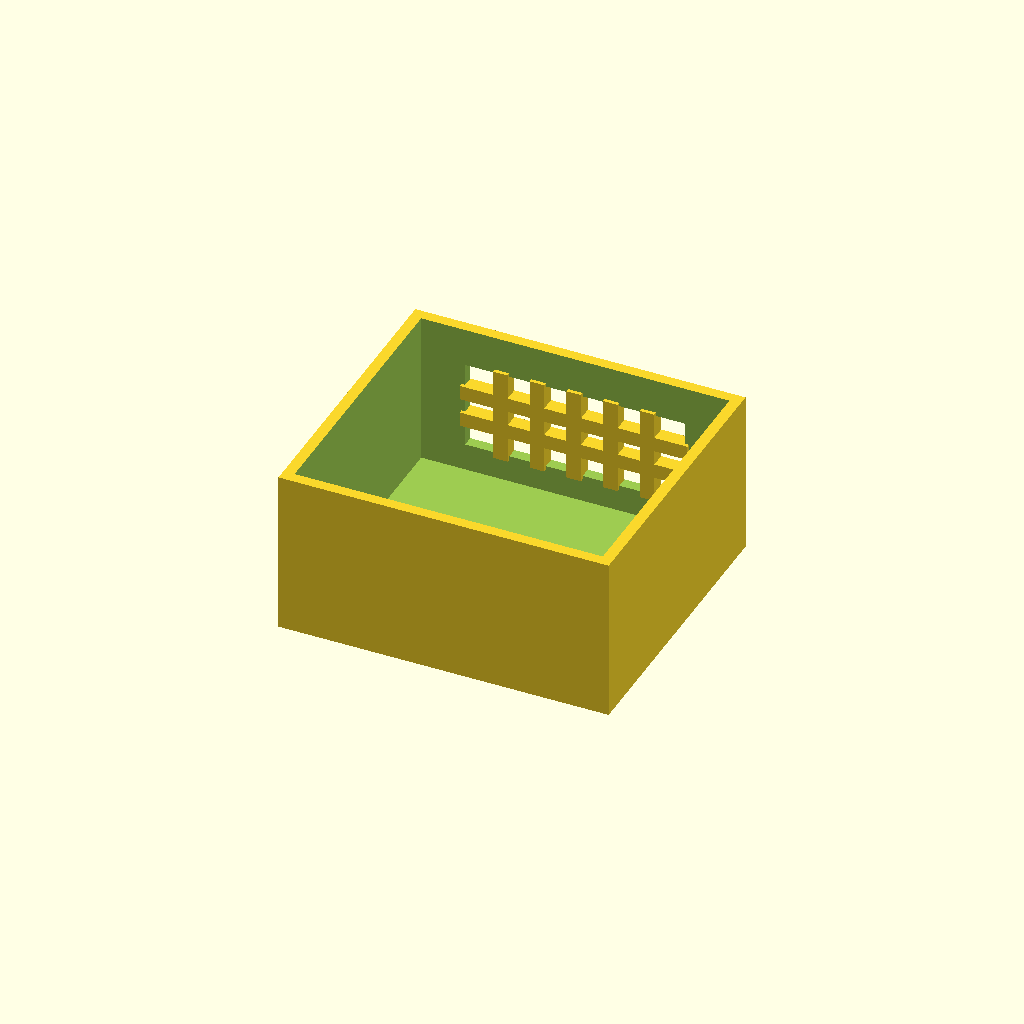
Cell 1 — every parameter at its default value.
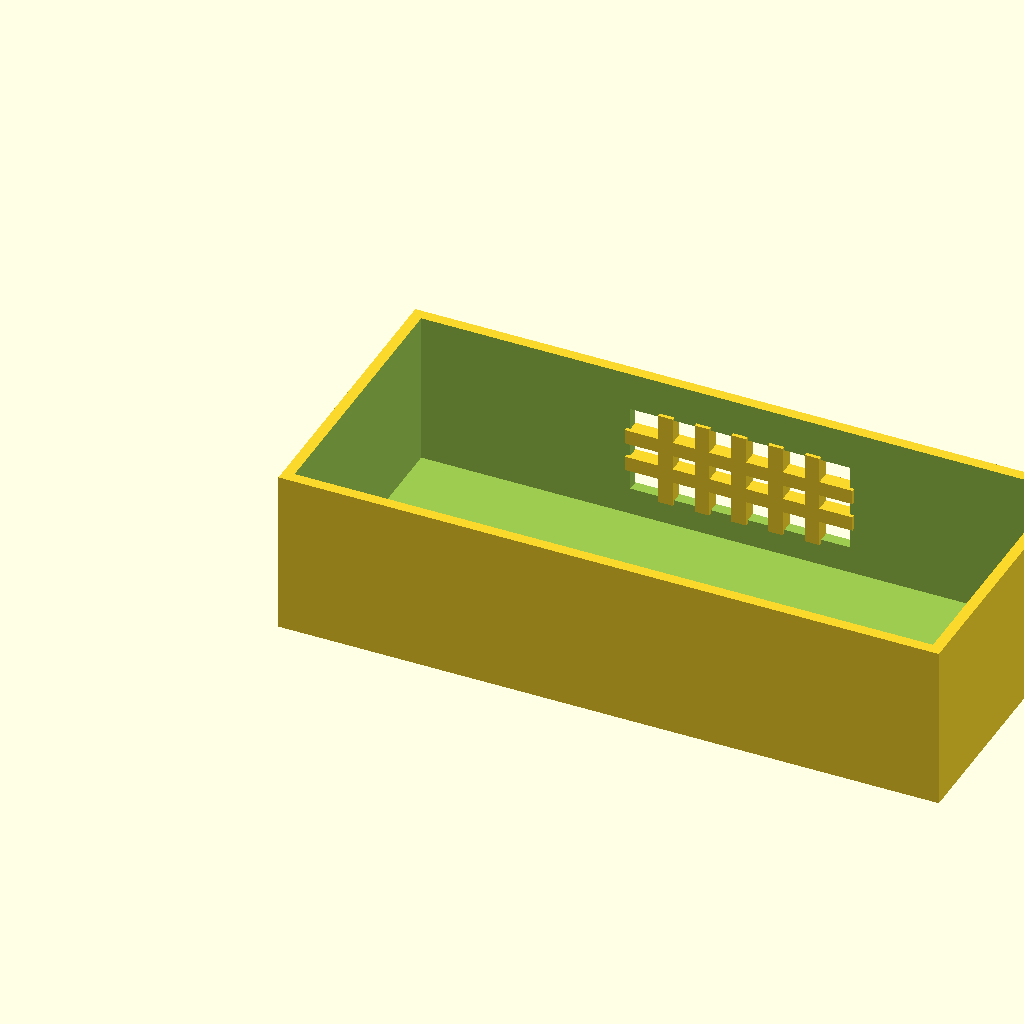
Cell 2: box_l = 180 (everything else at default).
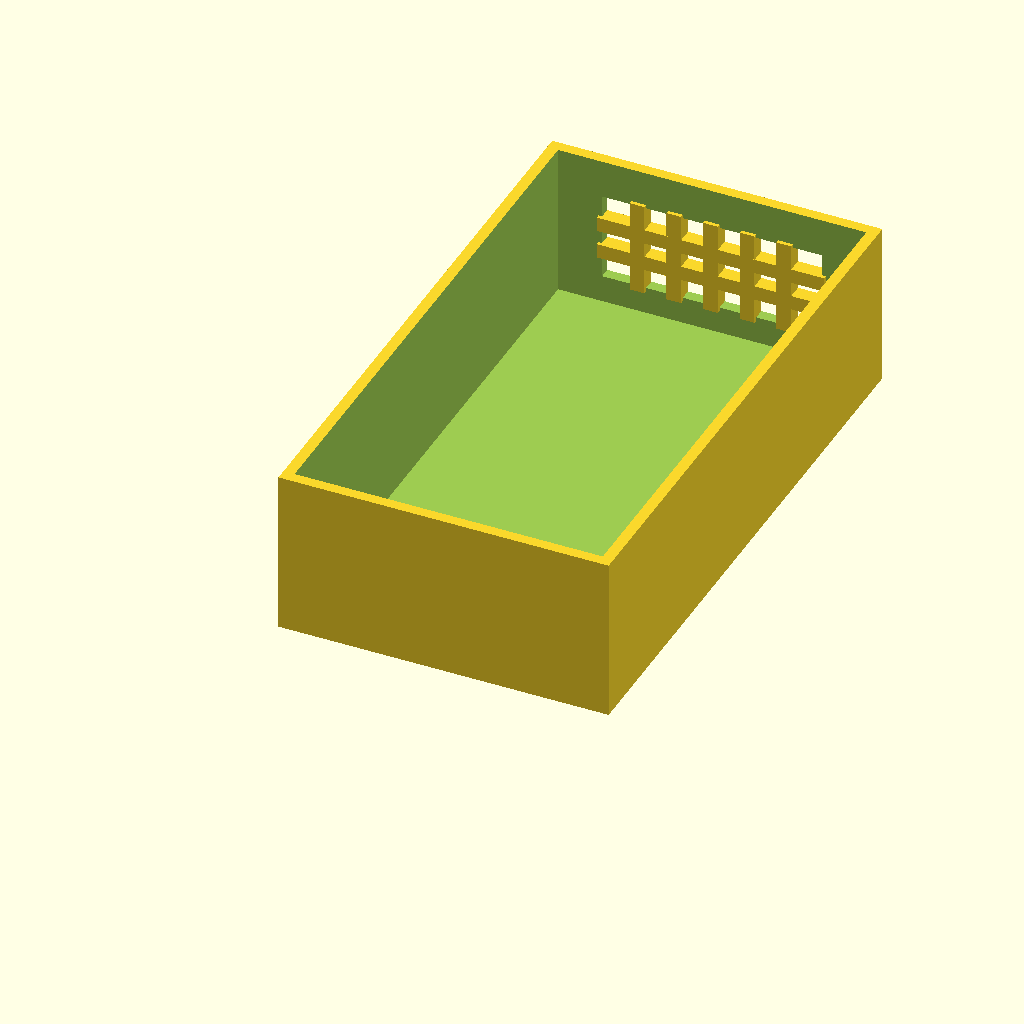
Cell 3: the same model with box_w = 160.
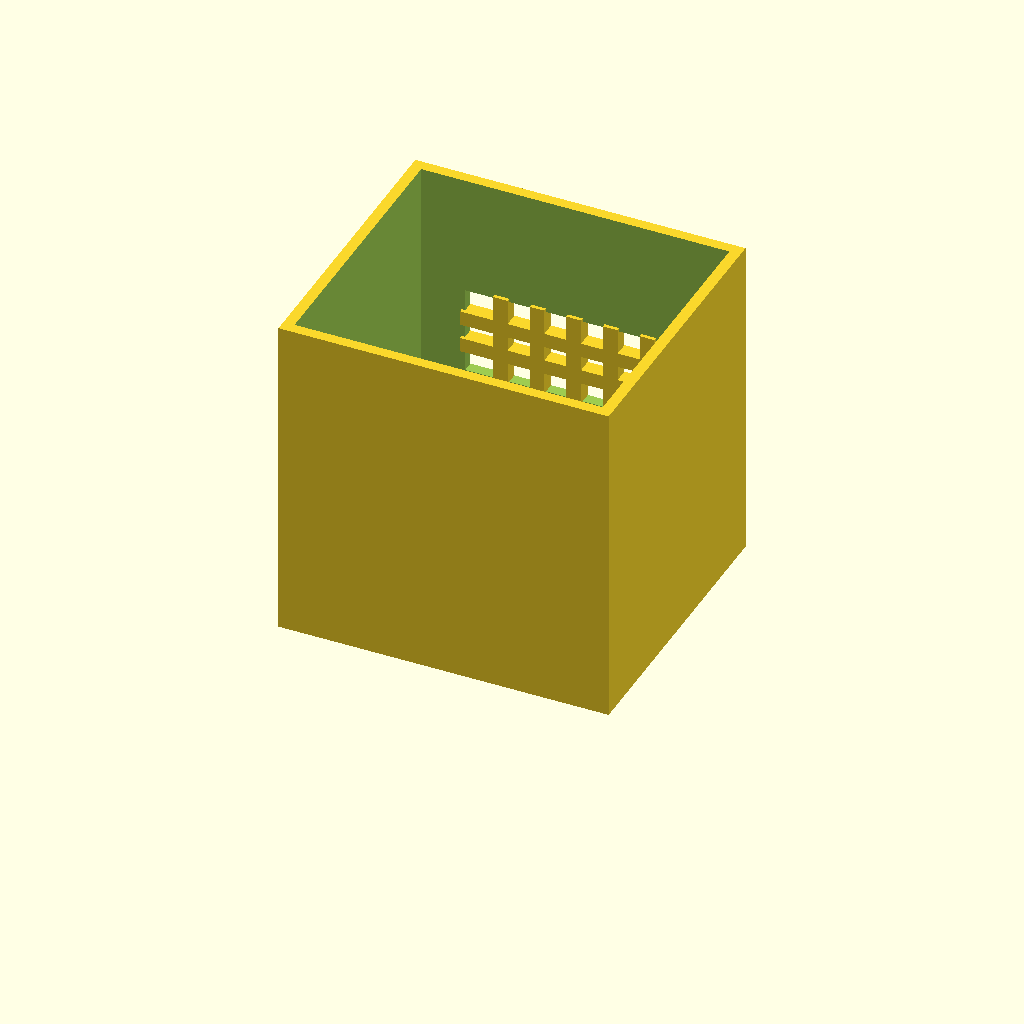
Cell 4: the same model with box_h = 90.
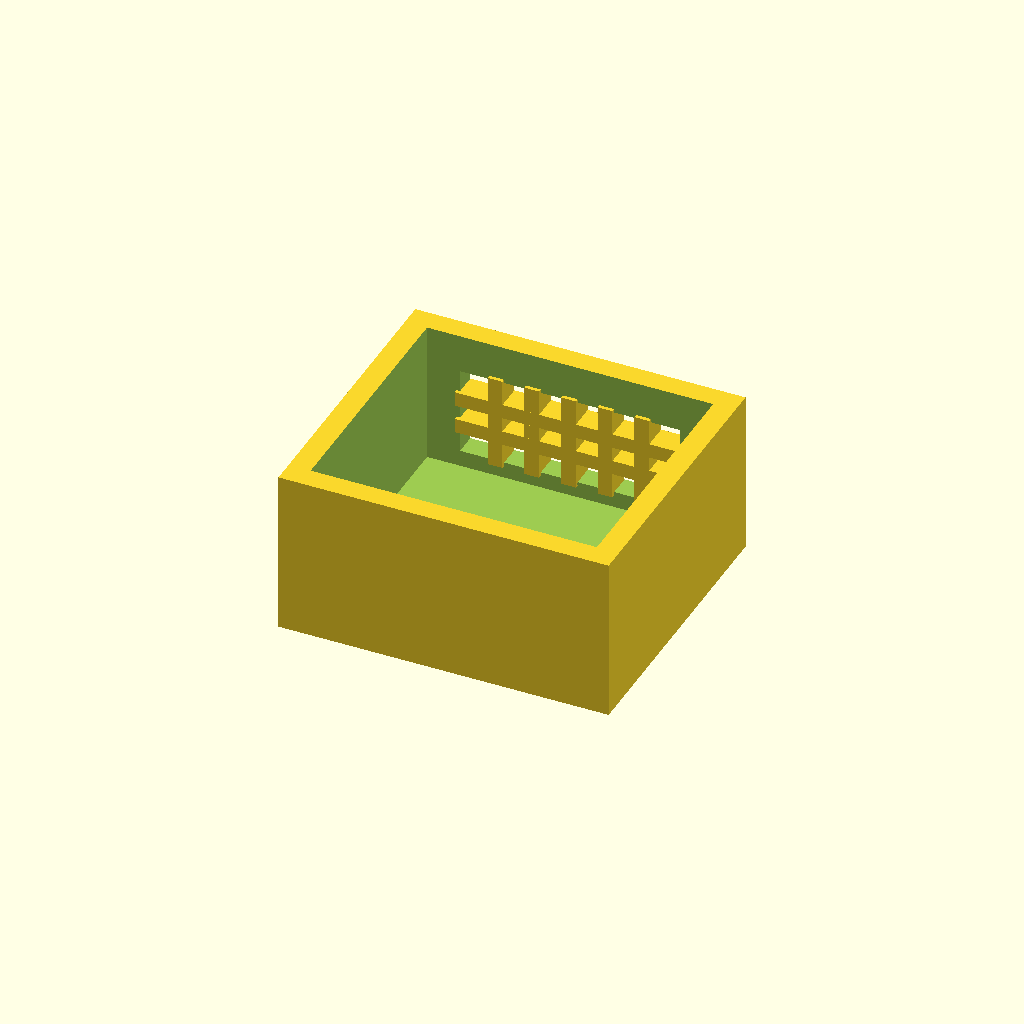
Cell 5: the same model with wall_t = 6.
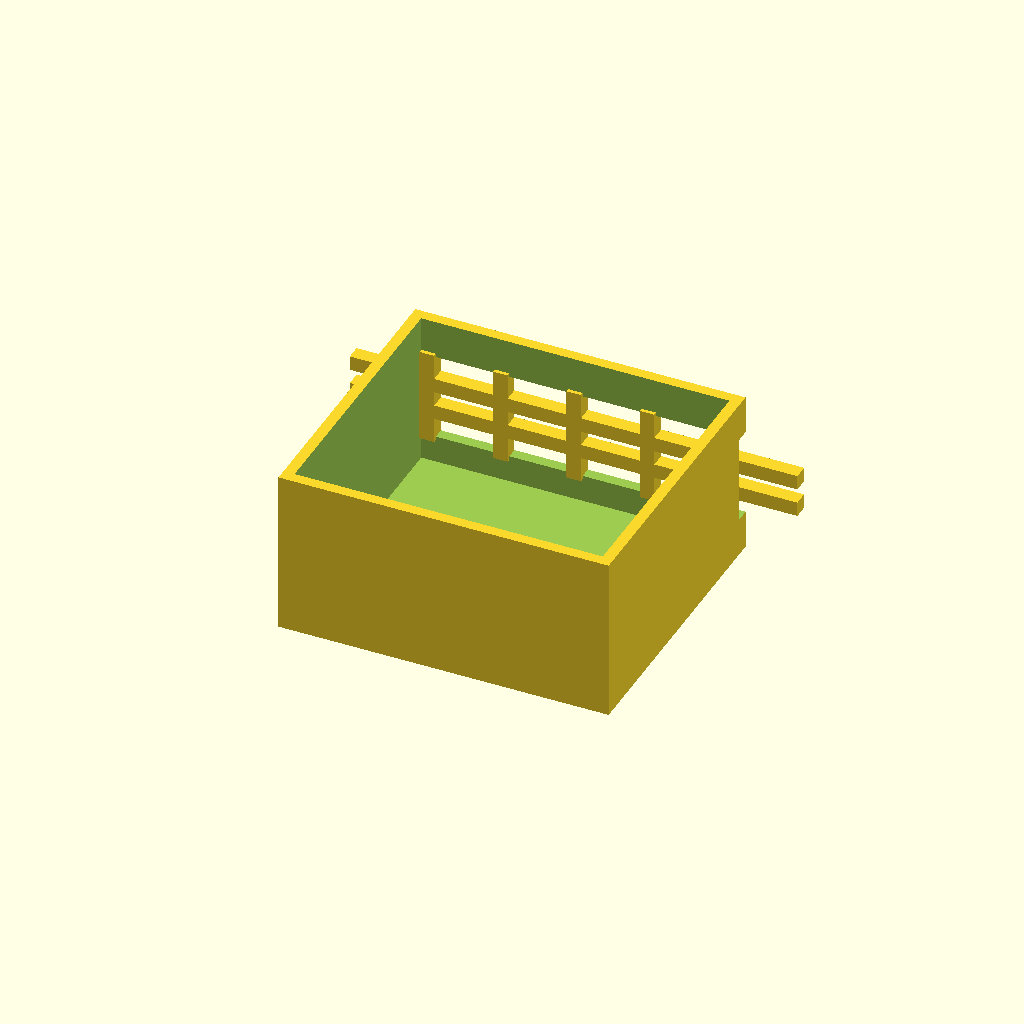
Cell 6: the same model with win_l = 120.
One fixed orthographic camera (rotation 55°, 0°, 25°; colour scheme Cornfield) for every cell.
The OpenSCAD source (optional_data/data/solid2/ventbox/part_0089.scad):
$fn = 32;

// ----------------------------------------------------------------------
// Vent box: crossgrid enclosure
// ----------------------------------------------------------------------

// --- parameters (mm) ---
box_l = 90;               // box length, X
box_w = 80;               // box width, Y
box_h = 45;               // box height, Z
wall_t = 3;               // shell wall thickness
win_l = 60;               // vent window width, X
win_h = 24;               // vent window height, Z
bar_w = 4;                // grid bar width
n_v = 5;                  // vertical bar count
n_h = 2;                  // horizontal bar count

win_z0 = (box_h - win_h) / 2;  // window lower edge Z
v_step = win_l / (n_v + 1);  // vertical bar step
h_step = win_h / (n_h + 1);  // horizontal bar step

difference() {
  union() {
    difference() {
      cube([box_l, box_w, box_h]);
  translate([wall_t, wall_t, wall_t])
    cube([box_l - 2 * wall_t, box_w - 2 * wall_t, box_h]);
  translate([(box_l - win_l) / 2, box_w - wall_t - 1, win_z0])
    cube([win_l, wall_t + 2, win_h]);
    }
    for (i = [1 : n_v])
      translate([(box_l - win_l) / 2 + i * v_step - bar_w / 2,
                 box_w - wall_t - 1, win_z0 - 1])
        cube([bar_w, wall_t + 1, win_h + 2]);
    for (i = [1 : n_h])
      translate([(box_l - win_l) / 2 - 1, box_w - wall_t - 1,
                 win_z0 + i * h_step - bar_w / 2])
        cube([win_l + 2, wall_t + 1, bar_w]);
  }
}
Parameter table extracted from the source (name, type, default, range or options):
box_l: number, default 90
box_w: number, default 80
box_h: number, default 45
wall_t: number, default 3
win_l: number, default 60
win_h: number, default 24
bar_w: number, default 4
n_v: number, default 5
n_h: number, default 2
